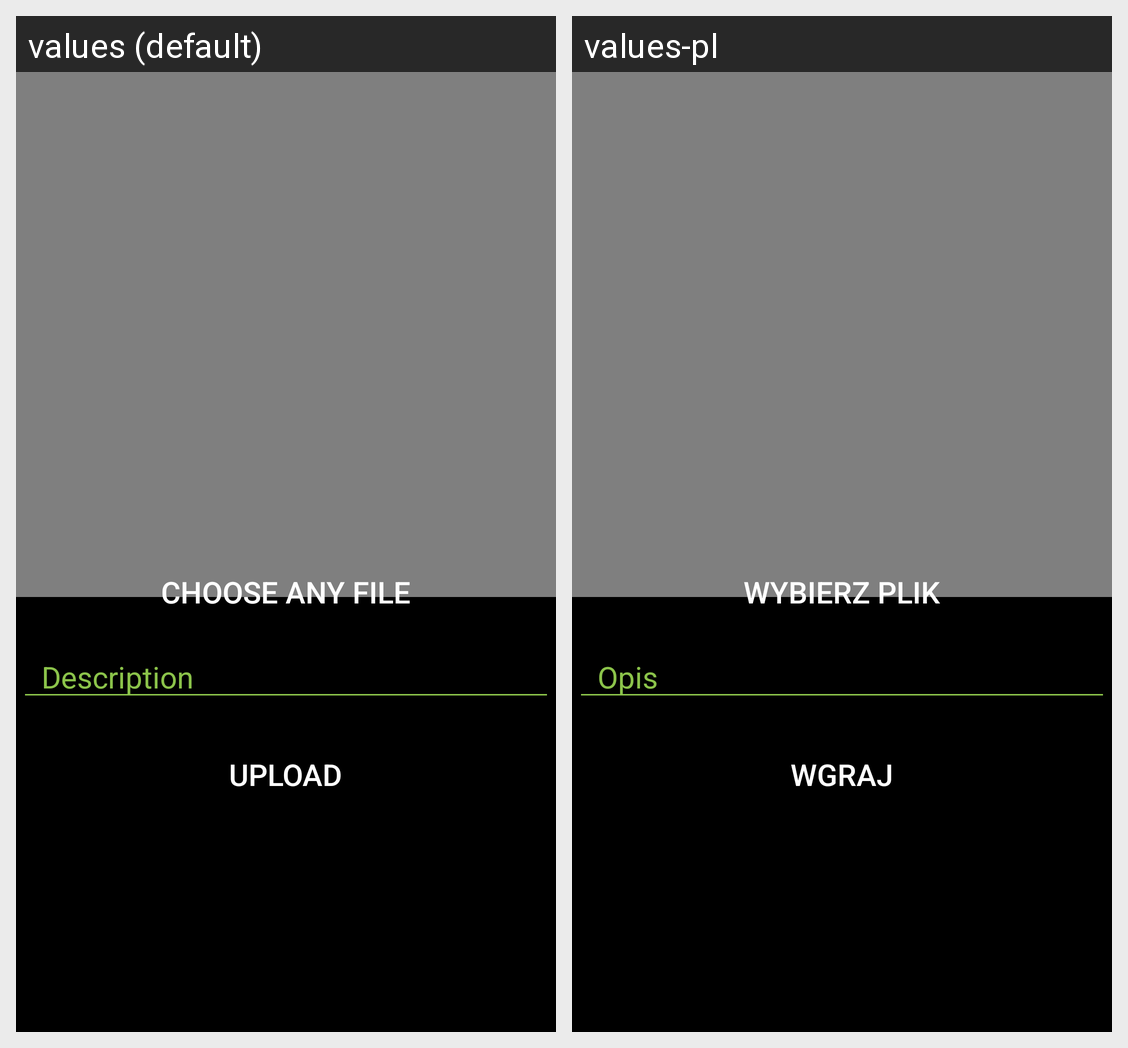

The Android screen above is rendered under two locales of the same app. Produce the string resources it draws, with the default and per-locale values.
Android screen res/layout/activity_post.xml rendered under 2 locales, left to right: values (default), values-pl. Device: Nexus 5 (rendered at 1080×1920; each locale shown at half size, 540×960, under a caption strip naming it); theme Theme.AppCompat.DayNight.NoActionBar.
Strings drawn on this screen, with the default value and each locale's value (text and hints the layout hard-codes, and strings that could not be matched under every locale, appear in the picture but are not listed):

choose_any_file
  values: choose any file
  values-pl: wybierz plik

description
  values: Description
  values-pl: Opis

upload
  values: UPLOAD
  values-pl: wgraj
